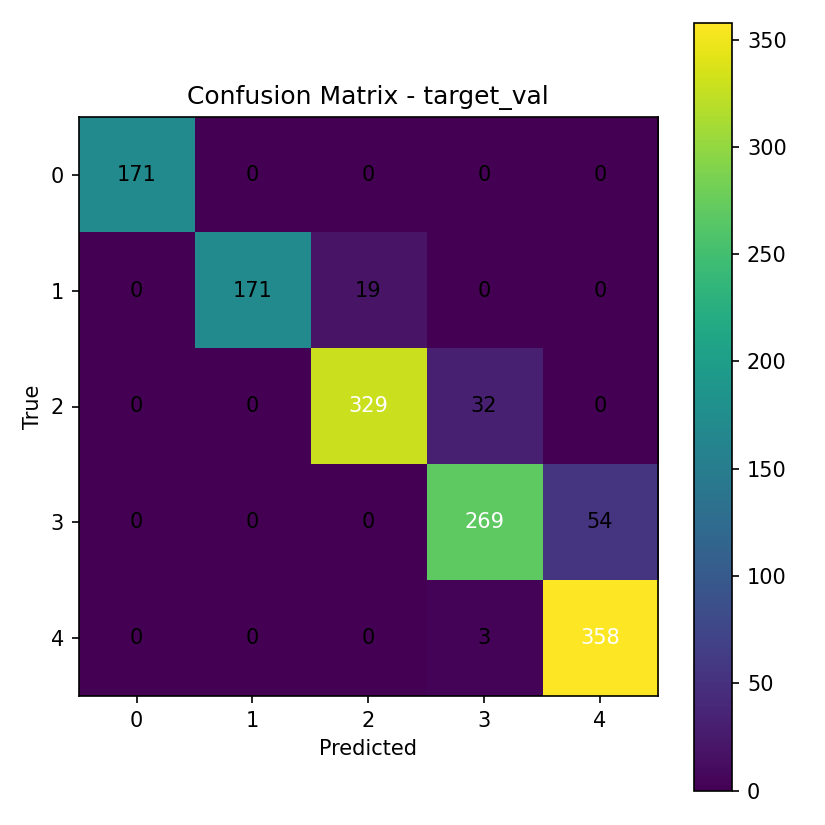

The table this chart was drawn from, first rows:
171, 0, 0, 0, 0
0, 171, 19, 0, 0
0, 0, 329, 32, 0
0, 0, 0, 269, 54
0, 0, 0, 3, 358
